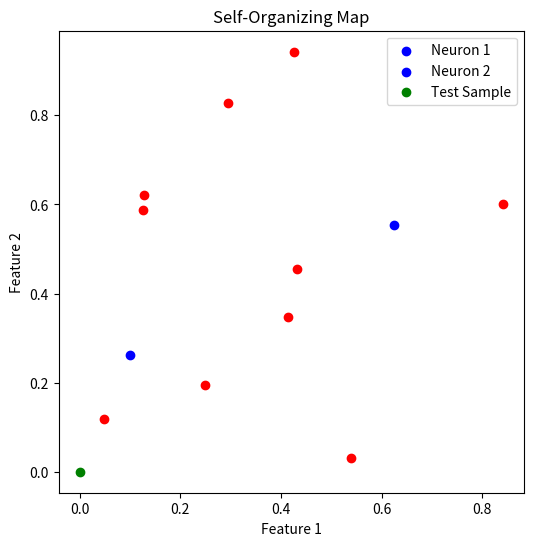

This figure's Python source:
import math
import matplotlib.pyplot as plt
import numpy as np
class SOM:

    # Function here computes the winning vector
    # by Euclidean distance
    def winner(self, weights, sample):

        D0 = 0
        D1 = 0

        for i in range(len(sample)):

            # Cada D0 é um neurônio, nesse caso, 2
            D0 = D0 + math.pow((sample[i] - weights[0][i]), 2)
            #D0 = D0 + math.pow((sample[i] - weights[0][i]), 2)
            D1 = D1 + math.pow((sample[i] - weights[1][i]), 2)

        # Selecting the cluster with smallest distance as winning cluster

        if D0 < D1:
            return 0
        else:
            return 1

    # Function here updates the winning vector
    def update(self, weights, sample, J, alpha):
        # Here iterating over the weights of winning cluster and modifying them
        for i in range(len(weights[0])):
            weights[J][i] = weights[J][i] + alpha * (sample[i] - weights[J][i])

        return weights

# Driver code


def main():

    # Training Examples ( m, n )
    #T = [[1, 1, 0, 0], [0, 0, 0, 1], [1, 0, 0, 0], [0, 0, 1, 1], [1, 0, 1, 1], [0, 1, 1, 1], [0, 0, 0, 0]]
    #T = np.array([[1, 1, 0, 0], [0, 0, 0, 1], [1, 0, 0, 0], [0, 0, 1, 1], [1, 0, 1, 1], [0, 1, 1, 1], [0, 0, 0, 0]])
    data = np.random.rand(10, 4)
    T = data
    print(T)
    print('--')

    m, n = len(T), len(T[0])
    # m, n = 10, 4

    # weight initialization ( n, C )
    weights = [[0.2, 0.6, 0.5, 0.9], [0.8, 0.4, 0.7, 0.3]]

    # training
    ob = SOM()

    epochs = 1000
    alpha = 0.5

    for i in range(epochs):
        for j in range(m):

            # training sample
            sample = T[j]

            # Compute winner vector
            J = ob.winner(weights, sample)

            # Update winning vector
            weights = ob.update(weights, sample, J, alpha)

    # classify test sample
    s = [0, 0, 0, 1]
    J = ob.winner(weights, s)

    print("Test Sample s belongs to Cluster : ", J)
    print("Trained weights : ", weights)



    # Plotar o mapa auto-organizável
    plt.figure(figsize=(6, 6))

    # Coordenadas dos neurônios no mapa
    neuron_coords = np.array([[0, 0], [1, 0]])

    # Plotar os neurônios do mapa
    for i, coord in enumerate(neuron_coords):
        plt.scatter(weights[i][0], weights[i][1], color='b', label=f'Neuron {i + 1}')

    # Plotar os dados de treinamento
    for sample in T:
        plt.scatter(sample[0], sample[1], color='r')

    # Plotar o teste sample
    plt.scatter(s[0], s[1], color='g', label='Test Sample')



    plt.title('Self-Organizing Map')
    plt.xlabel('Feature 1')
    plt.ylabel('Feature 2')
    plt.legend()
    plt.show()


if __name__ == "__main__":
    main()



